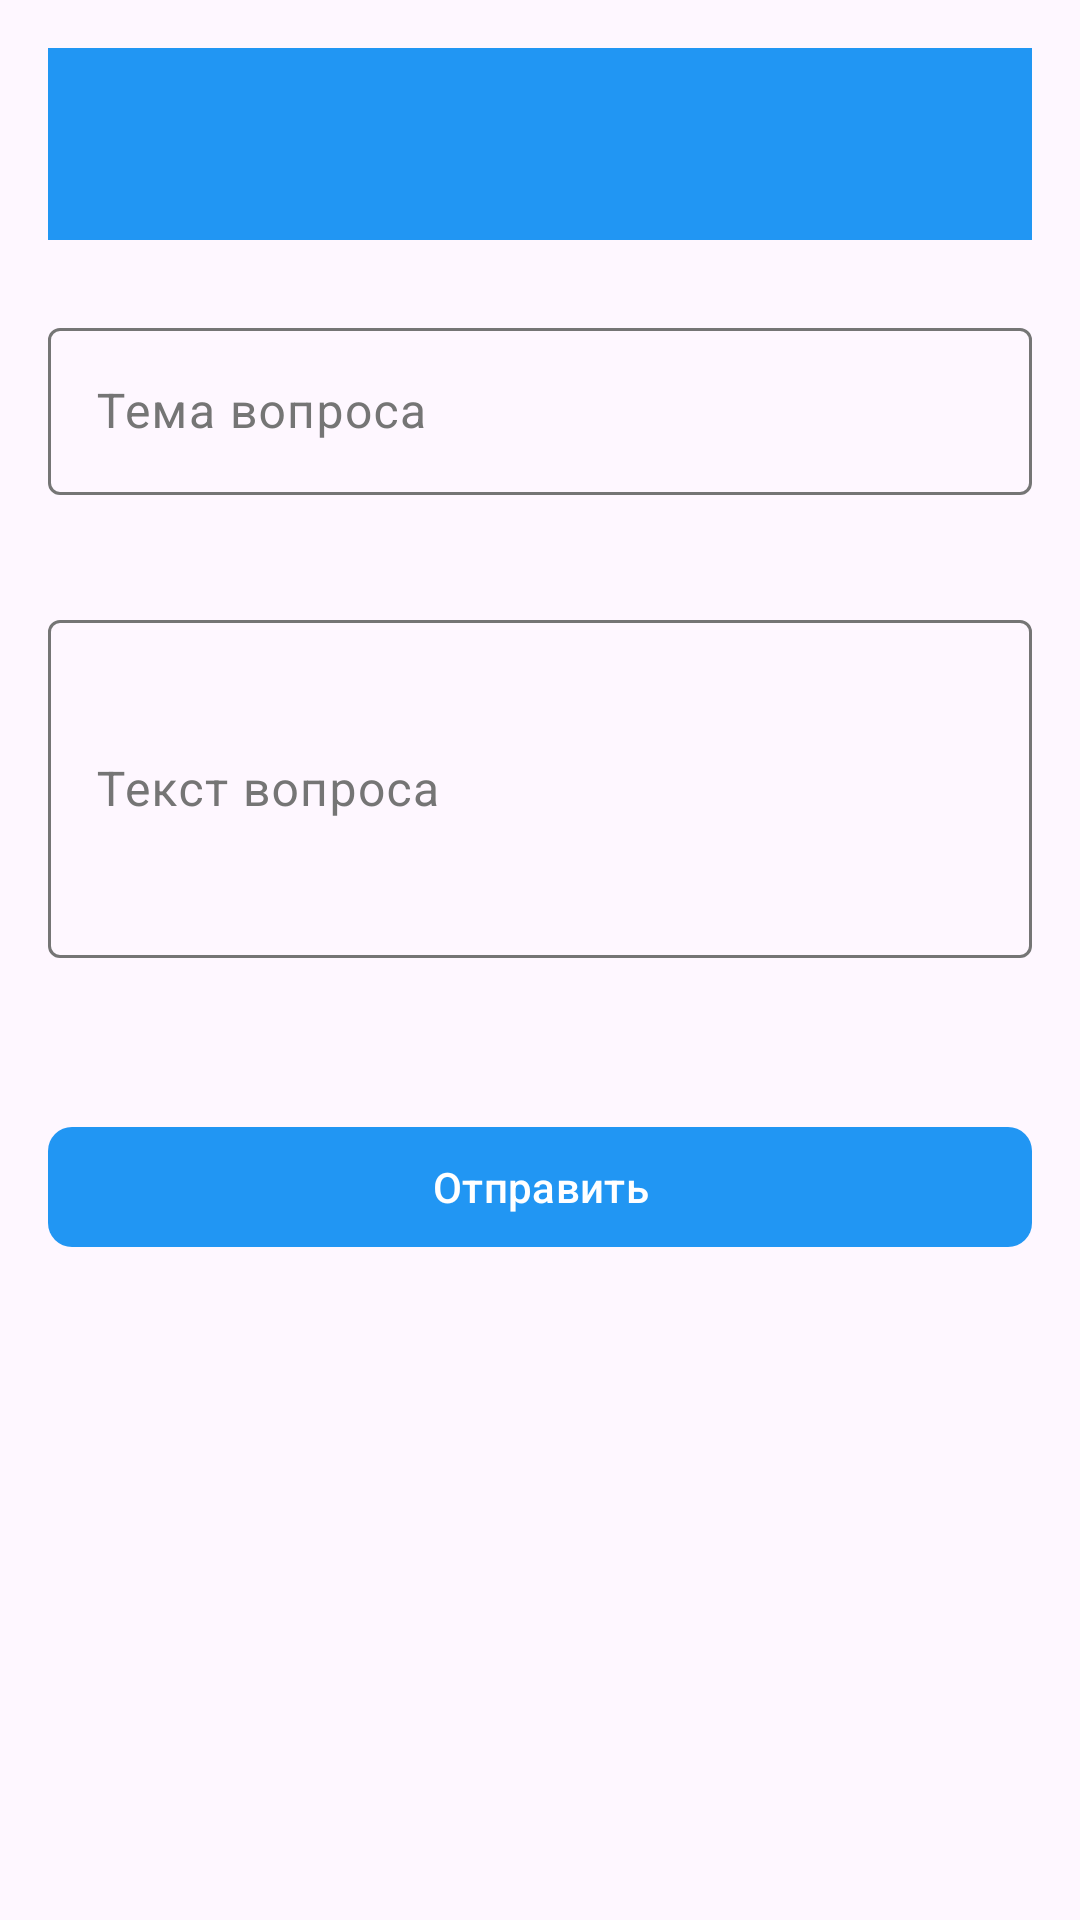

The Android layout XML behind this screen, and the referenced resources:
<!-- AndroidManifest.xml: application theme Theme.MyApplication -->
<!-- res/layout/activity_question.xml -->
<?xml version="1.0" encoding="utf-8"?>
<ScrollView xmlns:android="http://schemas.android.com/apk/res/android"
    xmlns:app="http://schemas.android.com/apk/res-auto"
    android:layout_width="match_parent"
    android:layout_height="match_parent"
    android:padding="16dp">

    <LinearLayout
        android:layout_width="match_parent"
        android:layout_height="wrap_content"
        android:orientation="vertical">

        <com.google.android.material.appbar.MaterialToolbar
            android:id="@+id/toolbar"
            android:layout_width="match_parent"
            android:layout_height="?attr/actionBarSize"
            android:background="?attr/colorPrimary"
            app:titleTextColor="@android:color/white" />

        <com.google.android.material.textfield.TextInputLayout
            android:layout_width="match_parent"
            android:layout_height="wrap_content"
            android:layout_marginTop="24dp"
            app:errorEnabled="true">

            <com.google.android.material.textfield.TextInputEditText
                android:id="@+id/etTheme"
                android:layout_width="match_parent"
                android:layout_height="wrap_content"
                android:hint="Тема вопроса"
                android:maxLength="20" />

        </com.google.android.material.textfield.TextInputLayout>

        <com.google.android.material.textfield.TextInputLayout
            android:layout_width="match_parent"
            android:layout_height="wrap_content"
            android:layout_marginTop="16dp"
            app:errorEnabled="true">

            <com.google.android.material.textfield.TextInputEditText
                android:id="@+id/etQuestionText"
                android:layout_width="match_parent"
                android:layout_height="wrap_content"
                android:hint="Текст вопроса"
                android:inputType="textMultiLine"
                android:minLines="4"
                android:maxLines="8"
                android:maxLength="150" />

        </com.google.android.material.textfield.TextInputLayout>

        <com.google.android.material.button.MaterialButton
            android:id="@+id/btnSubmit"
            android:layout_width="match_parent"
            android:layout_height="wrap_content"
            android:layout_marginTop="32dp"
            android:text="Отправить"
            app:cornerRadius="8dp" />

    </LinearLayout>
</ScrollView>
<!-- resources referenced by this layout -->
<resources>
  <style name="Theme.MyApplication" parent="Theme.Material3.Light">
          <item name="windowActionBar">false</item>
          <item name="windowNoTitle">true</item>
  
          
          <item name="colorPrimary">@color/blue_500</item>
          <item name="colorPrimaryVariant">@color/blue_700</item>
          <item name="colorPrimaryContainer">@color/light_blue_200</item>
          <item name="colorOnPrimary">@color/white</item>
          <item name="colorOnPrimaryContainer">@color/black</item>
  
          <item name="colorSecondary">@color/cyan_200</item>
          <item name="colorSecondaryVariant">@color/cyan_500</item>
          <item name="colorSecondaryContainer">@color/cyan_200</item>
          <item name="colorOnSecondary">@color/black</item>
          <item name="colorOnSecondaryContainer">@color/black</item>
  
          <item name="colorBackground">@color/white</item>
          <item name="colorSurface">@color/white</item>
          <item name="colorSurfaceVariant">@color/light_gray</item>
          <item name="colorOnBackground">@color/black</item>
          <item name="colorOnSurface">@color/black</item>
          <item name="colorOnSurfaceVariant">@color/gray</item>
  
          <item name="colorError">@color/error</item>
          <item name="colorErrorContainer">@color/error</item>
          <item name="colorOnError">@color/white</item>
          <item name="colorOnErrorContainer">@color/white</item>
  
          <item name="colorOutline">@color/gray</item>
          <item name="colorOutlineVariant">@color/light_gray</item>
          <item name="colorScrim">@color/black</item>
      </style>
  <color name="blue_500">#2196F3</color>
  <color name="blue_700">#1976D2</color>
  <color name="light_blue_200">#81D4FA</color>
  <color name="white">#FFFFFF</color>
  <color name="black">#000000</color>
  <color name="cyan_200">#80DEEA</color>
  <color name="cyan_500">#00BCD4</color>
  <color name="light_gray">#BDBDBD</color>
  <color name="gray">#757575</color>
  <color name="error">#F44336</color>
</resources>
